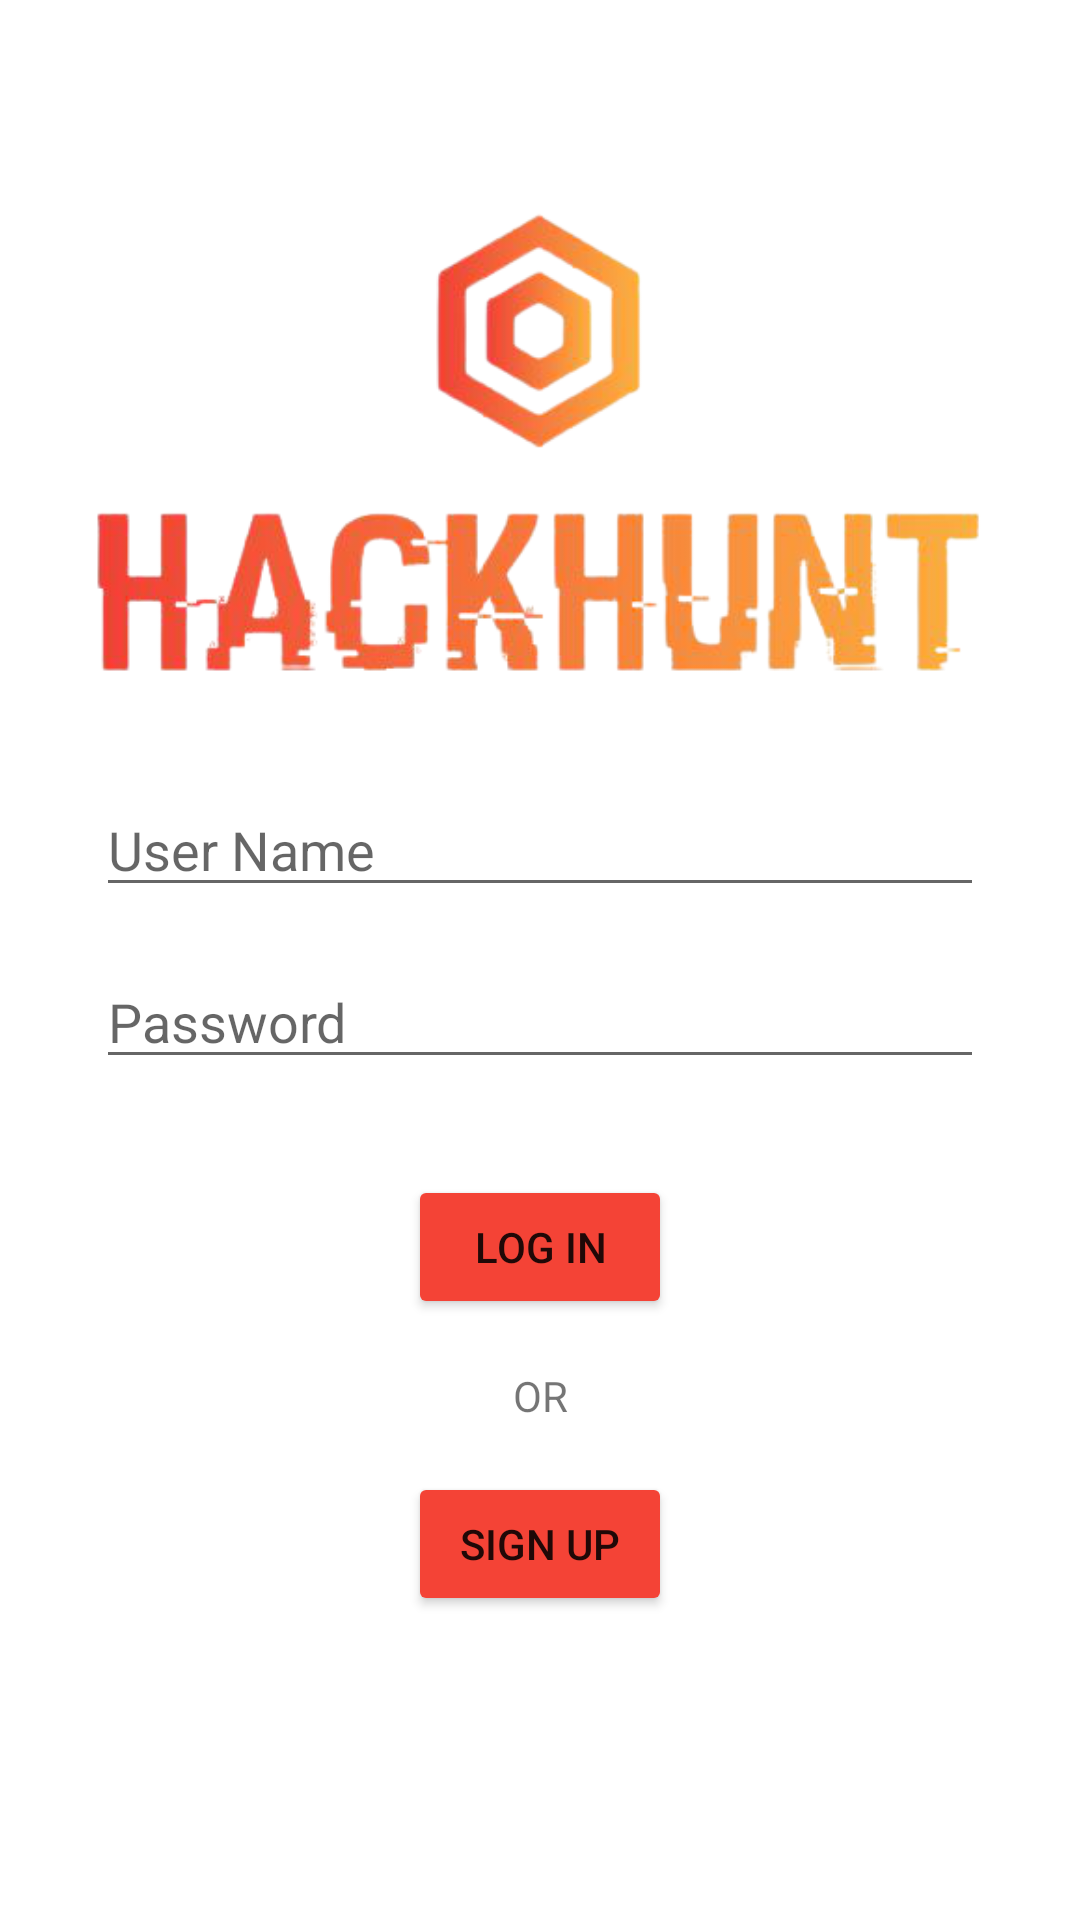

This screen was rendered from an Android layout file. Write that file and the resources it references.
<!-- AndroidManifest.xml: application theme Theme.F21G2_HackHunt -->
<!-- res/layout/activity_login.xml -->
<?xml version="1.0" encoding="utf-8"?>
<androidx.constraintlayout.widget.ConstraintLayout xmlns:android="http://schemas.android.com/apk/res/android"
    xmlns:app="http://schemas.android.com/apk/res-auto"
    xmlns:tools="http://schemas.android.com/tools"
    android:layout_width="match_parent"
    android:layout_height="match_parent"
    tools:context=".LoginActivity">

    <ImageView
        android:id="@+id/imageView"
        android:layout_width="316dp"
        android:layout_height="229dp"
        android:layout_marginStart="32dp"
        android:layout_marginLeft="32dp"
        android:layout_marginTop="32dp"
        android:layout_marginEnd="32dp"
        android:layout_marginRight="32dp"
        android:contentDescription="@string/logoImgDesc"
        app:layout_constraintBottom_toBottomOf="parent"
        app:layout_constraintEnd_toEndOf="parent"
        app:layout_constraintStart_toStartOf="parent"
        app:layout_constraintTop_toTopOf="parent"
        app:layout_constraintVertical_bias="0.0"
        app:srcCompat="@drawable/hack_hunt_logo" />

    <EditText
        android:id="@+id/usernameEditText"
        android:layout_width="0dp"
        android:layout_height="wrap_content"
        android:layout_marginStart="32dp"
        android:layout_marginLeft="32dp"
        android:layout_marginEnd="32dp"
        android:layout_marginRight="32dp"
        android:ems="10"
        android:hint="@string/nameEditTexthint"
        android:inputType="textPersonName"
        app:layout_constraintEnd_toEndOf="parent"
        app:layout_constraintStart_toStartOf="parent"
        app:layout_constraintTop_toBottomOf="@+id/imageView"
        android:importantForAutofill="no" />

    <EditText
        android:id="@+id/passwordEditText"
        android:layout_width="0dp"
        android:layout_height="wrap_content"
        android:layout_marginStart="32dp"
        android:layout_marginLeft="32dp"
        android:layout_marginTop="16dp"
        android:layout_marginEnd="32dp"
        android:layout_marginRight="32dp"
        android:ems="10"
        android:hint="@string/passwordEditTextHint"
        android:importantForAutofill="no"
        android:inputType="none|textPassword"
        app:layout_constraintEnd_toEndOf="parent"
        app:layout_constraintStart_toStartOf="parent"
        app:layout_constraintTop_toBottomOf="@+id/usernameEditText" />

    <Button
        android:id="@+id/btnLogin"
        android:layout_width="wrap_content"
        android:layout_height="wrap_content"
        android:layout_marginTop="32dp"
        android:onClick="clickLogin"
        android:text="@string/btnLoginText"
        app:backgroundTint="#F44336"
        app:layout_constraintEnd_toEndOf="parent"
        app:layout_constraintStart_toStartOf="parent"
        app:layout_constraintTop_toBottomOf="@+id/passwordEditText" />

    <TextView
        android:id="@+id/textView"
        android:layout_width="wrap_content"
        android:layout_height="wrap_content"
        android:layout_marginTop="16dp"
        android:text="@string/or"
        app:layout_constraintEnd_toEndOf="parent"
        app:layout_constraintStart_toStartOf="parent"
        app:layout_constraintTop_toBottomOf="@+id/btnLogin" />

    <Button
        android:id="@+id/btnSignup"
        android:layout_width="wrap_content"
        android:layout_height="wrap_content"
        android:layout_marginTop="16dp"
        android:onClick="clickSignup"
        android:text="@string/btnSignupText"
        app:backgroundTint="#F44336"
        app:layout_constraintEnd_toEndOf="parent"
        app:layout_constraintStart_toStartOf="parent"
        app:layout_constraintTop_toBottomOf="@+id/textView" />
</androidx.constraintlayout.widget.ConstraintLayout>
<!-- resources referenced by this layout -->
<resources>
  <!-- drawable hack_hunt_logo: png bitmap (drawable-v24, 79671 bytes) -->
  <string name="btnLoginText">Log In</string>
  <string name="btnSignupText">Sign Up</string>
  <string name="logoImgDesc">logo image</string>
  <string name="nameEditTexthint">User Name</string>
  <string name="or">OR</string>
  <string name="passwordEditTextHint">Password</string>
  <style name="Theme.F21G2_HackHunt" parent="Theme.MaterialComponents.DayNight.DarkActionBar">
          
          <item name="colorPrimary">@color/purple_500</item>
          <item name="colorPrimaryVariant">@color/purple_700</item>
          <item name="colorOnPrimary">@color/white</item>
          
          <item name="colorSecondary">@color/teal_200</item>
          <item name="colorSecondaryVariant">@color/teal_700</item>
          <item name="colorOnSecondary">@color/black</item>
          
          <item name="android:statusBarColor" tools:targetApi="l">?attr/colorPrimaryVariant</item>
          
      </style>
  <color name="purple_500">#FF6200EE</color>
  <color name="purple_700">#FF3700B3</color>
  <color name="white">#FFFFFFFF</color>
  <color name="teal_200">#FF03DAC5</color>
  <color name="teal_700">#FF018786</color>
  <color name="black">#FF000000</color>
</resources>
